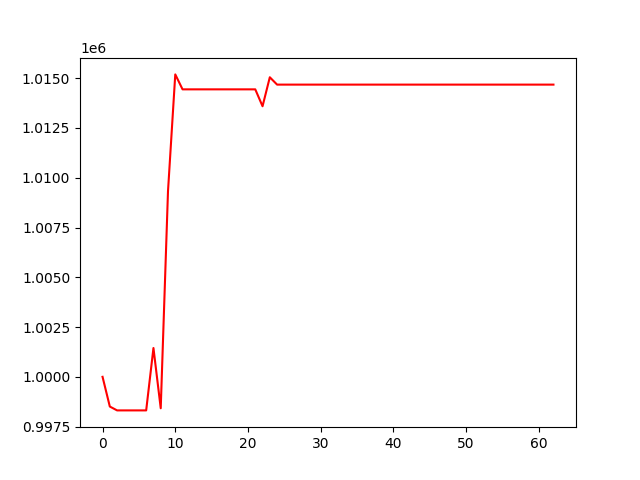

Source data for this figure (header and first rows):
, 0
0, 1000000
1, 998507
2, 998313
3, 998313
4, 998313
5, 998313
6, 998313
7, 1001447
8, 998420
9, 1009324
10, 1015191
11, 1014440
12, 1014440
13, 1014440
14, 1014440
15, 1014440
16, 1014440
17, 1014440
18, 1014440
19, 1014440
20, 1014440
21, 1014440
22, 1013591
23, 1015048
24, 1014678
25, 1014678
26, 1014678
27, 1014678
28, 1014678
29, 1014678
30, 1014678
31, 1014678
32, 1014678
33, 1014678
34, 1014678
35, 1014678
36, 1014678
37, 1014678
38, 1014678
39, 1014678
40, 1014678
41, 1014678
42, 1014678
43, 1014678
44, 1014678
45, 1014678
46, 1014678
47, 1014678
48, 1014678
49, 1014678
50, 1014678
51, 1014678
52, 1014678
53, 1014678
54, 1014678
55, 1014678
56, 1014678
57, 1014678
58, 1014678
59, 1014678
... 3 more rows
